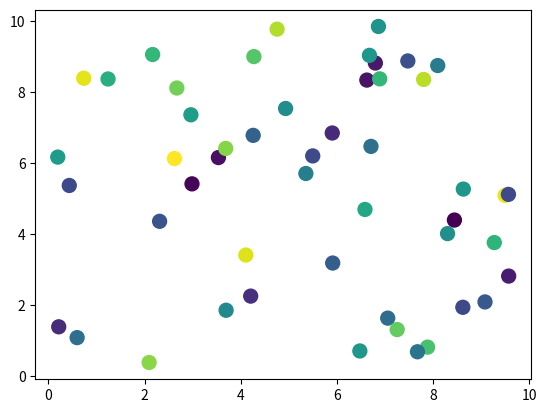

Write Python code to recreate this figure.
import matplotlib.pyplot as plt
import numpy as np

#Generate random data
num_points = 50
x = np.random.uniform(0,10,num_points)
y = np.random.uniform (0,10,num_points)
colors= np.random.uniform(0,1,num_points)

#Create the plot 
plt.scatter(x,y, s=100, c=colors, marker='o')

#Show the plot
plt.show()
